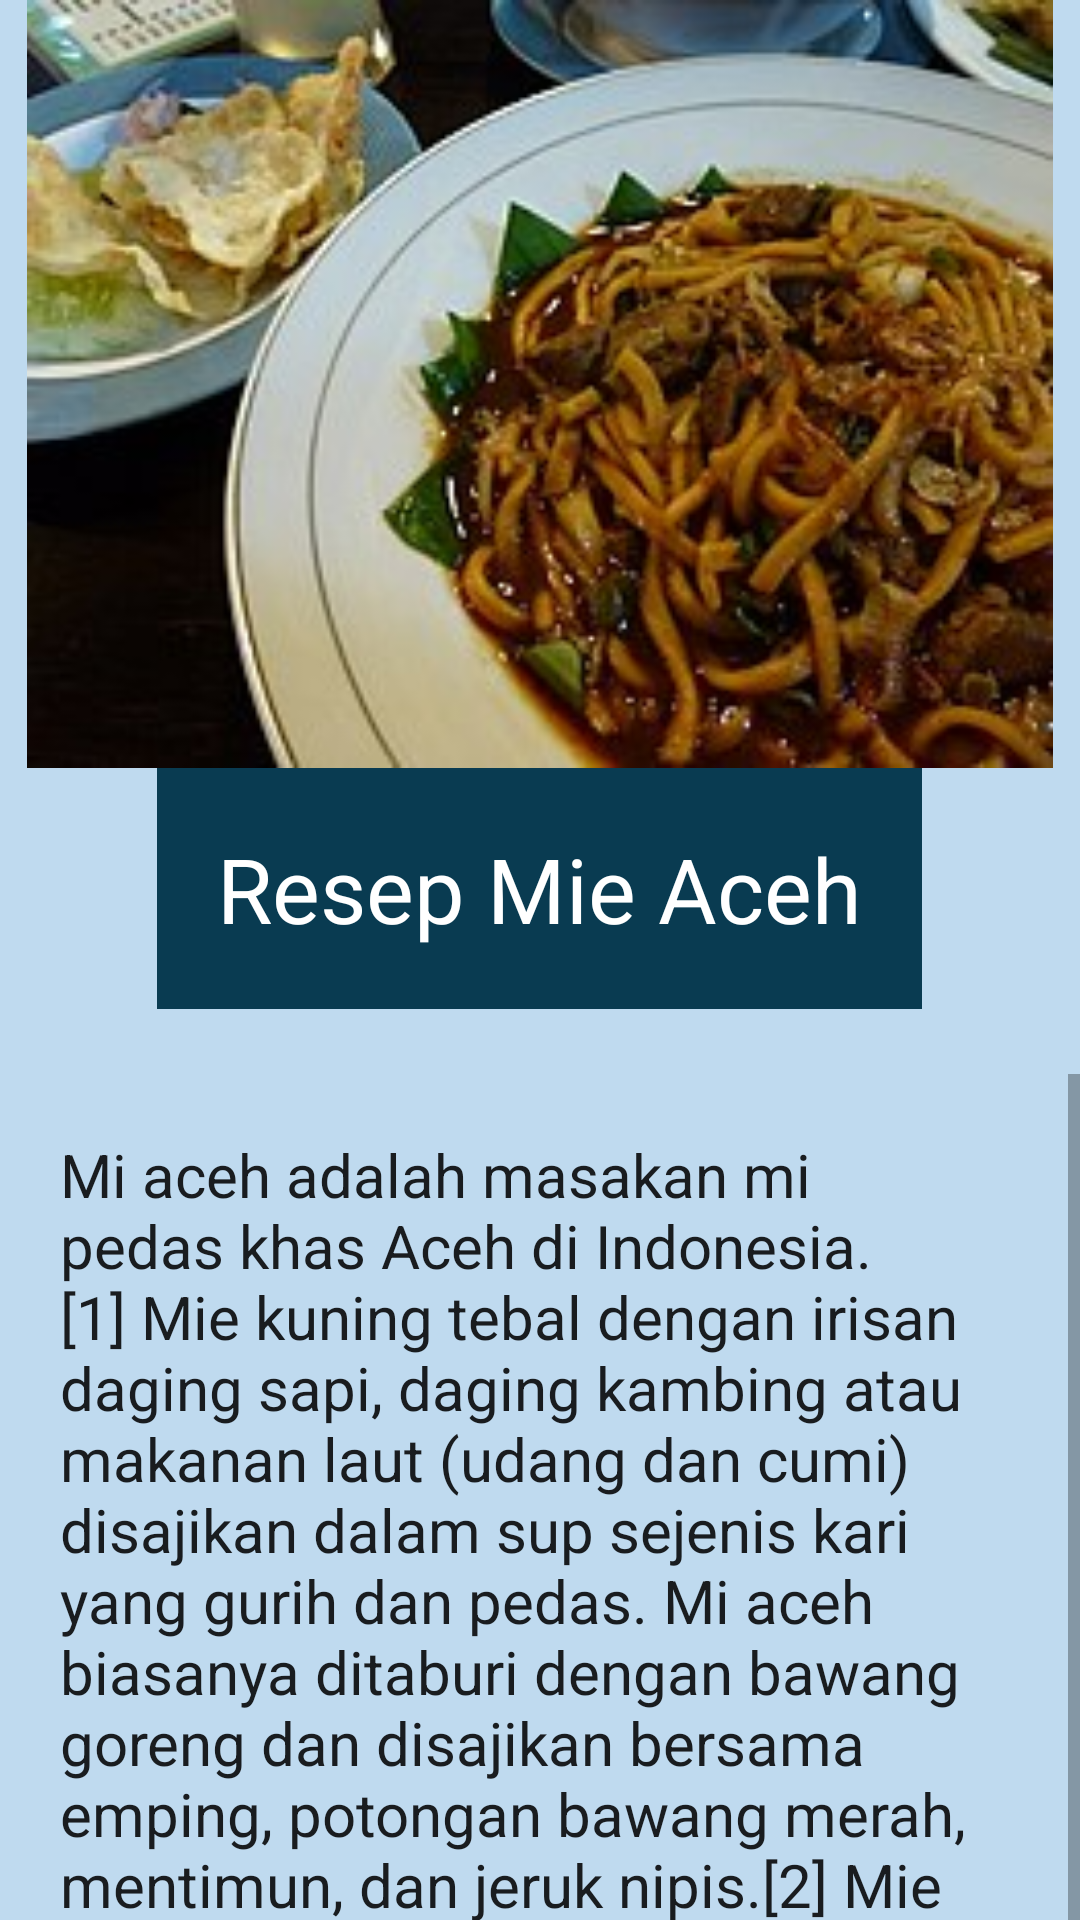

Layout XML and referenced resources for this Android screen:
<!-- AndroidManifest.xml: application theme Theme.UTS_20411017 -->
<!-- res/layout/activity_mie_aceh.xml -->
<?xml version="1.0" encoding="utf-8"?>
<LinearLayout xmlns:android="http://schemas.android.com/apk/res/android"
    xmlns:app="http://schemas.android.com/apk/res-auto"
    xmlns:tools="http://schemas.android.com/tools"
    android:layout_width="match_parent"
    android:layout_height="match_parent"
    android:background="#BFDAEF"
    android:orientation="vertical"
    tools:context=".MainActivity">

    <ImageView
        android:layout_width="match_parent"
        android:layout_height="256dp"
        android:src="@drawable/Mie_Aceh" />

    <TextView
        android:layout_width="wrap_content"
        android:layout_height="wrap_content"
        android:layout_gravity="center"
        android:background="#093B51"
        android:padding="20dp"
        android:text="Resep Mie Aceh"
        android:textAppearance="@style/TextAppearance.AppCompat.Body1"
        android:textColor="#FFFFFF"
        android:textSize="30dp" />

    <TextView
        android:layout_width="wrap_content"
        android:layout_height="wrap_content"
        android:layout_gravity="center"
        android:text=""
        android:textAppearance="@style/TextAppearance.AppCompat.Body1"
        android:textSize="16dp" />

    <ScrollView
        android:layout_width="wrap_content"
        android:layout_height="338dp">

        <TextView
            android:layout_width="wrap_content"
            android:layout_height="wrap_content"
            android:padding="20dp"
            android:text="Mi aceh adalah masakan mi pedas khas Aceh di Indonesia.[1] Mie kuning tebal dengan irisan daging sapi, daging kambing atau makanan laut (udang dan cumi) disajikan dalam sup sejenis kari yang gurih dan pedas. Mi aceh biasanya ditaburi dengan bawang goreng dan disajikan bersama emping, potongan bawang merah, mentimun, dan jeruk nipis.[2] Mie Aceh biasanya disajikan dalam tiga bentuk yaitu mie kuah, mie goreng basah, dan mie goreng kering."
            android:textAppearance="@style/TextAppearance.AppCompat.Body1"
            android:textSize="20dp" />

    </ScrollView>

</LinearLayout>
<!-- resources referenced by this layout -->
<resources>
  <!-- drawable Mie_Aceh: jpg bitmap (drawable, 19546 bytes) -->
  <style name="Theme.UTS_20411017" parent="Theme.MaterialComponents.DayNight.DarkActionBar">
          
          <item name="colorPrimary">@color/purple_500</item>
          <item name="colorPrimaryVariant">@color/purple_700</item>
          <item name="colorOnPrimary">@color/white</item>
          
          <item name="colorSecondary">@color/teal_200</item>
          <item name="colorSecondaryVariant">@color/teal_700</item>
          <item name="colorOnSecondary">@color/black</item>
          
          <item name="android:statusBarColor">?attr/colorPrimaryVariant</item>
          
      </style>
  <!-- not gathered from this repository: default colours our renderer supplied (Android Studio template values) -->
  <color name="purple_500">#FF6200EE</color>
  <color name="purple_700">#FF3700B3</color>
  <color name="teal_200">#FF03DAC5</color>
  <color name="teal_700">#FF018786</color>
  <color name="black">#FF000000</color>
  <color name="white">#FFFFFFFF</color>
</resources>
